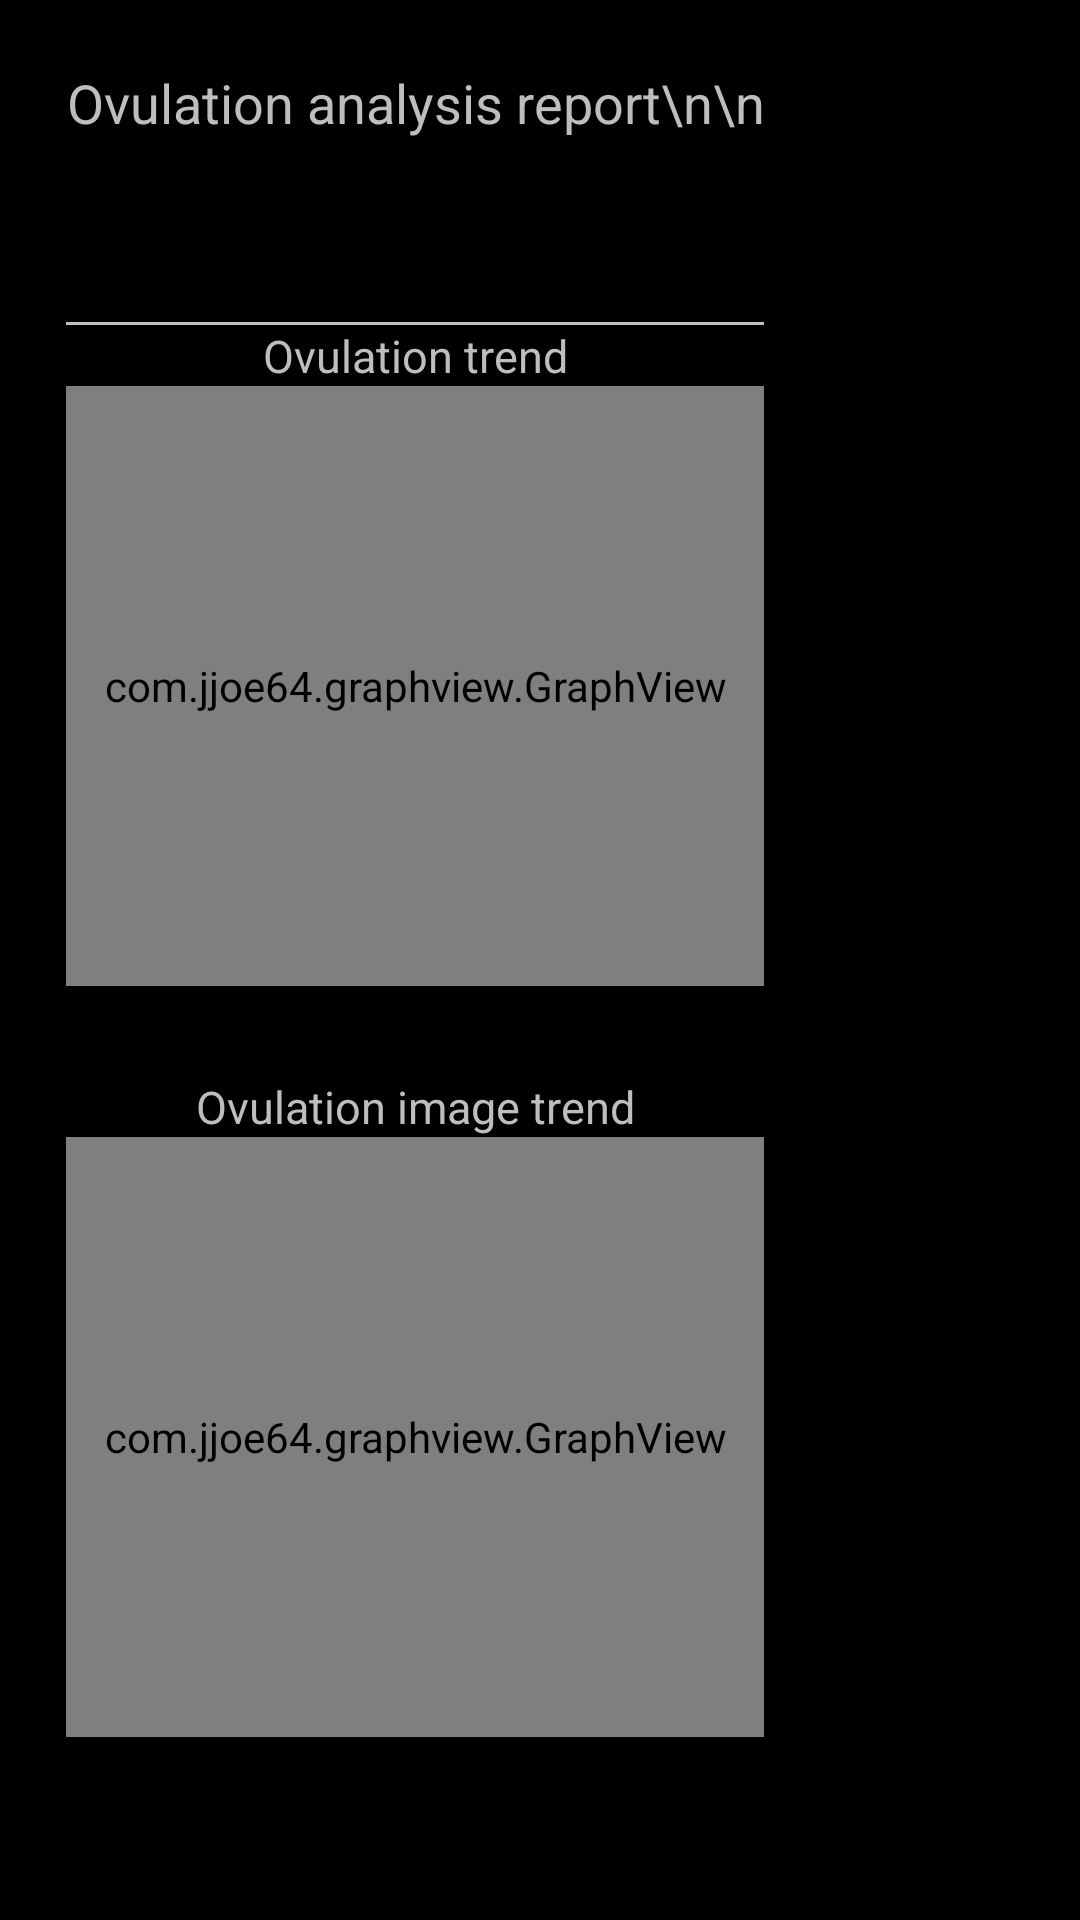

Layout XML and referenced resources for this Android screen:
<!-- AndroidManifest.xml: application theme AppTheme -->
<!-- res/layout/ovulation_layout.xml -->
<?xml version="1.0" encoding="utf-8"?>
<ScrollView xmlns:android="http://schemas.android.com/apk/res/android"
    android:layout_width="fill_parent"
    android:layout_height="fill_parent" 
    android:orientation="vertical"
    android:padding="10dp"
    android:fillViewport = "false">

<LinearLayout 
    android:layout_width="wrap_content"
    android:layout_height="wrap_content"
    android:orientation="vertical"
    android:padding="12dip">


        <TextView
            android:id="@+id/ovu_name"          
            android:layout_width="match_parent"
            android:layout_height="wrap_content" 
            android:text="Ovulation analysis report\n\n" 
            android:textSize = "18sp"
            android:gravity="center"/>
        
        <TextView
            android:id="@+id/ovu_report_name"
            android:layout_width="match_parent"
            android:layout_height="wrap_content"
            android:text="" 
            android:gravity="center"
            android:textSize = '15sp'/>
        <TextView
            android:id="@+id/ovu_report_date"
            android:layout_width="match_parent"
            android:layout_height="wrap_content"
            android:text="" 
            android:gravity="center"
            android:textSize = '15sp'/>
        <TextView
            android:id="@+id/ovu_report_concentration"
            android:layout_width="match_parent"
            android:layout_height="wrap_content"
            android:text="" 
            android:gravity="center"
            android:textSize = '15sp'/>


        
        
            <TableRow
        android:id="@+id/ohr1"
        android:layout_width="match_parent"
        android:layout_height="1dp"
        android:background="#c0c0c0"
								></TableRow>
            

        
        
        <TextView
            android:id="@+id/ovulationTrend"          
            android:layout_width="match_parent"
            android:layout_height="wrap_content" 
            android:text="Ovulation trend"
            android:textSize = "15sp"
            android:gravity="center"/>
        
	        <com.jjoe64.graphview.GraphView
            android:id="@+id/trend_graph"
            android:layout_width="match_parent"
            android:layout_height="200dip" />
        
                <TableRow
        android:id="@+id/ohr2"
        android:layout_width="match_parent"
        android:layout_height="30dp"
        android:background="#00000000"
								></TableRow>

                <TextView
            android:id="@+id/ovulationImageTrend"          
            android:layout_width="match_parent"
            android:layout_height="wrap_content" 
            android:text="Ovulation image trend"
            android:textSize = "15sp"
            android:gravity="center"/>
                
        <com.jjoe64.graphview.GraphView
            android:id="@+id/graph"
            android:layout_width="match_parent"
            android:layout_height="200dip" />
        
       <TableRow
        android:id="@+id/ohr3"
        android:layout_width="match_parent"
        android:layout_height="30dp"
        android:background="#00000000"
								></TableRow>

                
               
        <ImageView 
            android:id="@+id/ovu_small_scale"
            android:layout_width="fill_parent"
            android:layout_height="fill_parent"
              android:adjustViewBounds="true"  
  android:maxWidth="1000dp"  
  android:maxHeight="1000dp"  
  android:scaleType="fitCenter" 
            />
        


</LinearLayout>

</ScrollView>
<!-- resources referenced by this layout -->
<resources>
  <style name="AppTheme" parent="AppBaseTheme">
          
      </style>
  <style name="AppBaseTheme" parent="android:Theme.Holo">
          
      </style>
</resources>
